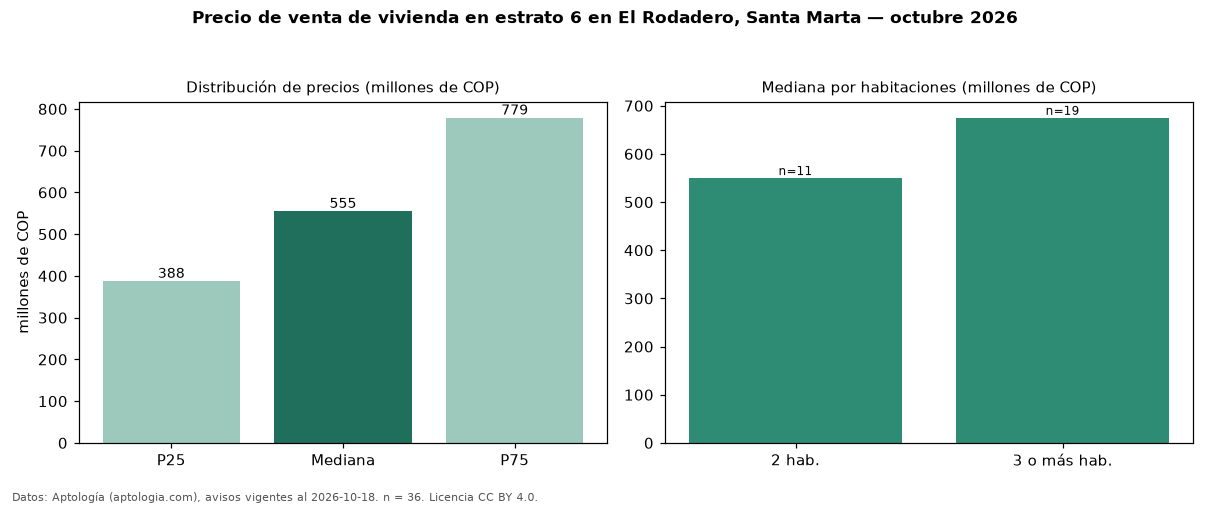

The file beside this chart, header and first rows:
seccion, metrica, valor, moneda, n
precio, p25, 387500000, COP, 36
precio, mediana, 555000000, COP, 36
precio, p75, 778750000, COP, 36
precio, minimo, 235000000, COP, 36
precio, maximo, 2500000000, COP, 36
m2, mediana_precio_m2, 5157129, COP, 36
m2, area_mediana_m2, 115.5, m2, 36
admin, mediana_admin_mes, 529500, COP, 26
banos, mediana_banos, 2.0, , 
parqueadero, pct_con_parqueadero, 63.9, %, 36
estrato, estrato_mas_frecuente, 6, , 36
habitaciones, 2, 550000000, COP, 11
habitaciones, 3+, 675000000, COP, 19
fuente, fecha_datos, 2026-10-18, , 
fuente, atribucion, https://www.aptologia.com/venta/santa-ma…, , 
fuente, licencia, CC BY 4.0, , 
